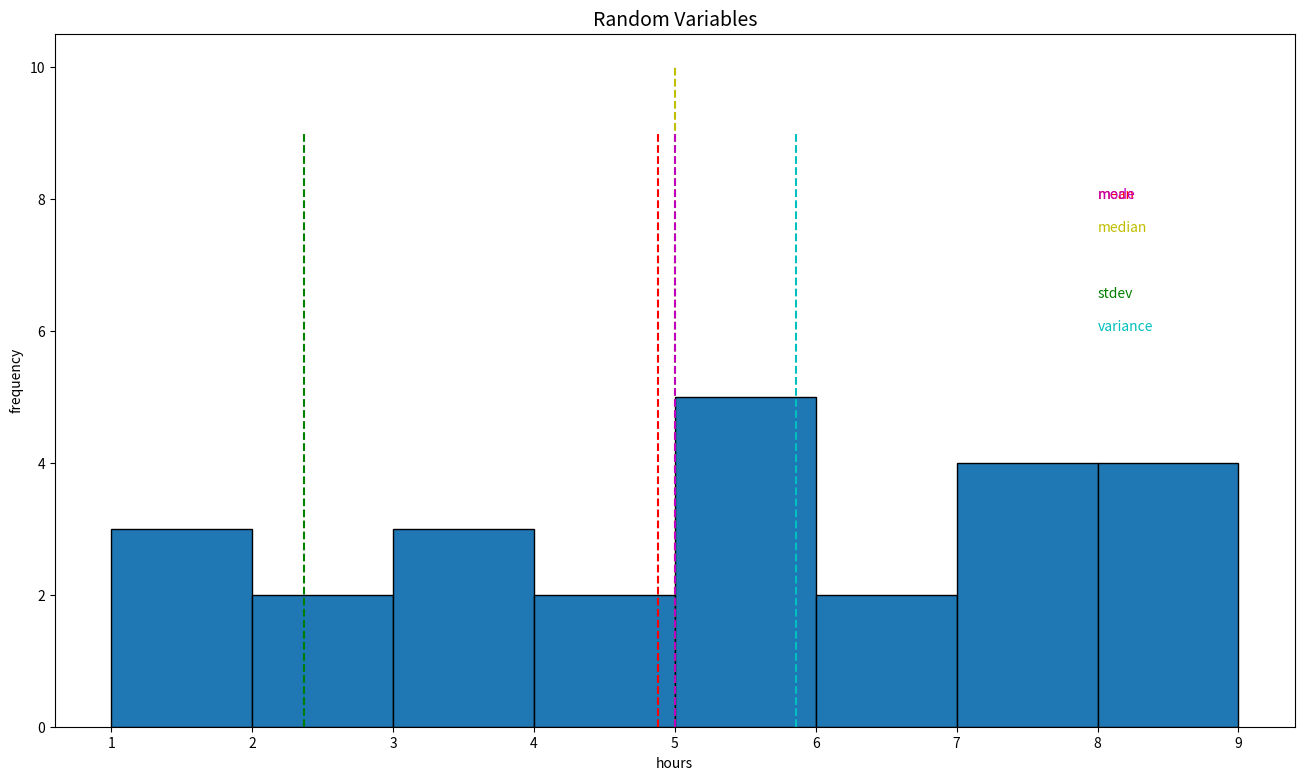

This figure's Python source:
import matplotlib.pyplot as plt
import statistics as stat

f = [5,5,4,5,6,7,8,3,3,4,5,7,8,2,1,3,5,7,8,1,1,2,6,7,9]

# histogram
fig = plt.figure(figsize = (16, 9))
plt.hist(f, bins=8, edgecolor = "black")
plt.xlabel('hours')
plt.ylabel('frequency')
plt.title('Random Variables', fontsize = 14)
plt.plot([stat.mean(f), stat.mean(f)], [0, 9], linestyle="--", color="r")
plt.plot([stat.median(f), stat.median(f)], [0, 10], linestyle="--", color="y")
plt.plot([stat.pstdev(f), stat.pstdev(f)], [0, 9], linestyle="--", color="g")
plt.plot([stat.mode(f), stat.mode(f)], [0, 9], linestyle="--", color="m")
plt.plot([stat.variance(f), stat.variance(f)], [0, 9], linestyle="--", color="c")
plt.text(8,8, 'mean', color="r")
plt.text(8,7.5, 'median', color="y")
plt.text(8,8, 'mode', color="m")
plt.text(8,6.5, 'stdev', color="g")
plt.text(8,6, 'variance', color="c")
plt.show()
